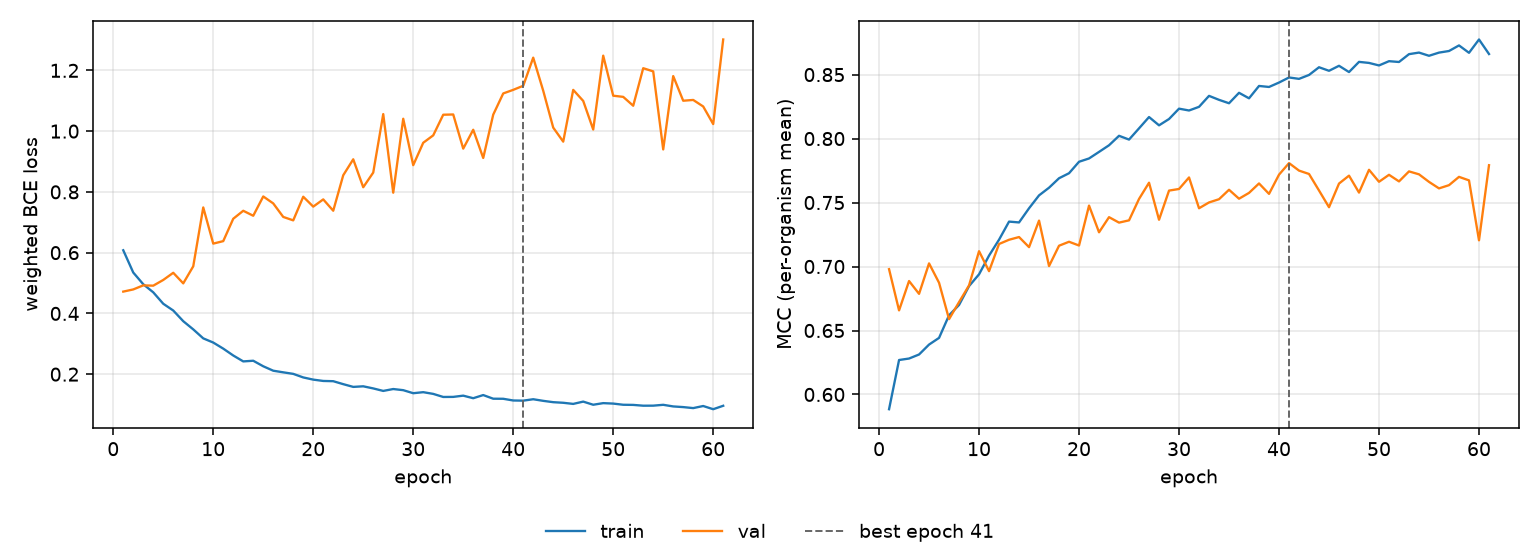

Source data for this figure (header and first rows):
epoch, tr_loss, vl_loss, tr_mcc, vl_mcc, is_best
1, 0.6079, 0.4718, 0.5885, 0.6979, False
2, 0.5346, 0.479, 0.6269, 0.6657, False
3, 0.4961, 0.4923, 0.6281, 0.6887, False
4, 0.4694, 0.4914, 0.6313, 0.6786, False
5, 0.4318, 0.5102, 0.639, 0.7025, False
6, 0.4095, 0.5338, 0.6442, 0.6873, False
7, 0.3744, 0.4989, 0.6619, 0.6589, False
8, 0.3475, 0.5551, 0.67, 0.6722, False
9, 0.3179, 0.7488, 0.6847, 0.6852, False
10, 0.3041, 0.6298, 0.6939, 0.712, False
11, 0.2841, 0.638, 0.7085, 0.6964, False
12, 0.2615, 0.7116, 0.721, 0.7176, False
13, 0.2421, 0.7379, 0.7351, 0.7209, False
14, 0.2442, 0.7215, 0.7345, 0.723, False
15, 0.226, 0.785, 0.7455, 0.7152, False
16, 0.2114, 0.7621, 0.7556, 0.7359, False
17, 0.2061, 0.7176, 0.7616, 0.7004, False
18, 0.201, 0.7063, 0.769, 0.7163, False
19, 0.1893, 0.7841, 0.7729, 0.7194, False
20, 0.1821, 0.7515, 0.7819, 0.7164, False
21, 0.1777, 0.7753, 0.7845, 0.7476, False
22, 0.1769, 0.738, 0.7896, 0.7268, False
23, 0.1672, 0.8548, 0.7948, 0.7386, False
24, 0.1581, 0.9073, 0.8022, 0.7343, False
25, 0.1601, 0.8153, 0.7992, 0.7361, False
26, 0.1531, 0.8637, 0.808, 0.7528, False
27, 0.1449, 1.056, 0.8168, 0.7655, False
28, 0.1511, 0.7974, 0.8104, 0.7365, False
29, 0.1473, 1.041, 0.8153, 0.7593, False
30, 0.1374, 0.888, 0.8234, 0.7606, False
31, 0.1408, 0.9618, 0.8219, 0.7696, False
32, 0.1351, 0.9861, 0.8248, 0.7455, False
33, 0.125, 1.054, 0.8334, 0.7501, False
34, 0.1252, 1.055, 0.8303, 0.7526, False
35, 0.1293, 0.9425, 0.8276, 0.76, False
36, 0.1209, 1.005, 0.8358, 0.753, False
37, 0.1313, 0.9117, 0.8315, 0.7575, False
38, 0.1193, 1.054, 0.8411, 0.7649, False
39, 0.119, 1.124, 0.8403, 0.7568, False
40, 0.1134, 1.136, 0.8438, 0.7718, False
41, 0.1129, 1.149, 0.8478, 0.7808, True
42, 0.1175, 1.242, 0.8467, 0.775, False
43, 0.1122, 1.133, 0.8497, 0.7723, False
44, 0.1078, 1.012, 0.8557, 0.7594, False
45, 0.1059, 0.9654, 0.853, 0.7464, False
46, 0.1022, 1.136, 0.8569, 0.7648, False
47, 0.1097, 1.099, 0.852, 0.771, False
48, 0.09938, 1.005, 0.8599, 0.7578, False
49, 0.1047, 1.248, 0.8591, 0.7756, False
50, 0.1032, 1.117, 0.8572, 0.7662, False
51, 0.09934, 1.113, 0.8605, 0.7717, False
52, 0.09888, 1.084, 0.8599, 0.7665, False
53, 0.09625, 1.207, 0.866, 0.7743, False
54, 0.09638, 1.197, 0.8672, 0.7721, False
55, 0.09917, 0.9398, 0.8647, 0.7662, False
56, 0.09383, 1.181, 0.8672, 0.7611, False
57, 0.09166, 1.1, 0.8684, 0.7636, False
58, 0.08834, 1.103, 0.8728, 0.7701, False
59, 0.09522, 1.081, 0.867, 0.7673, False
60, 0.08469, 1.023, 0.8774, 0.7205, False
... 1 more rows
